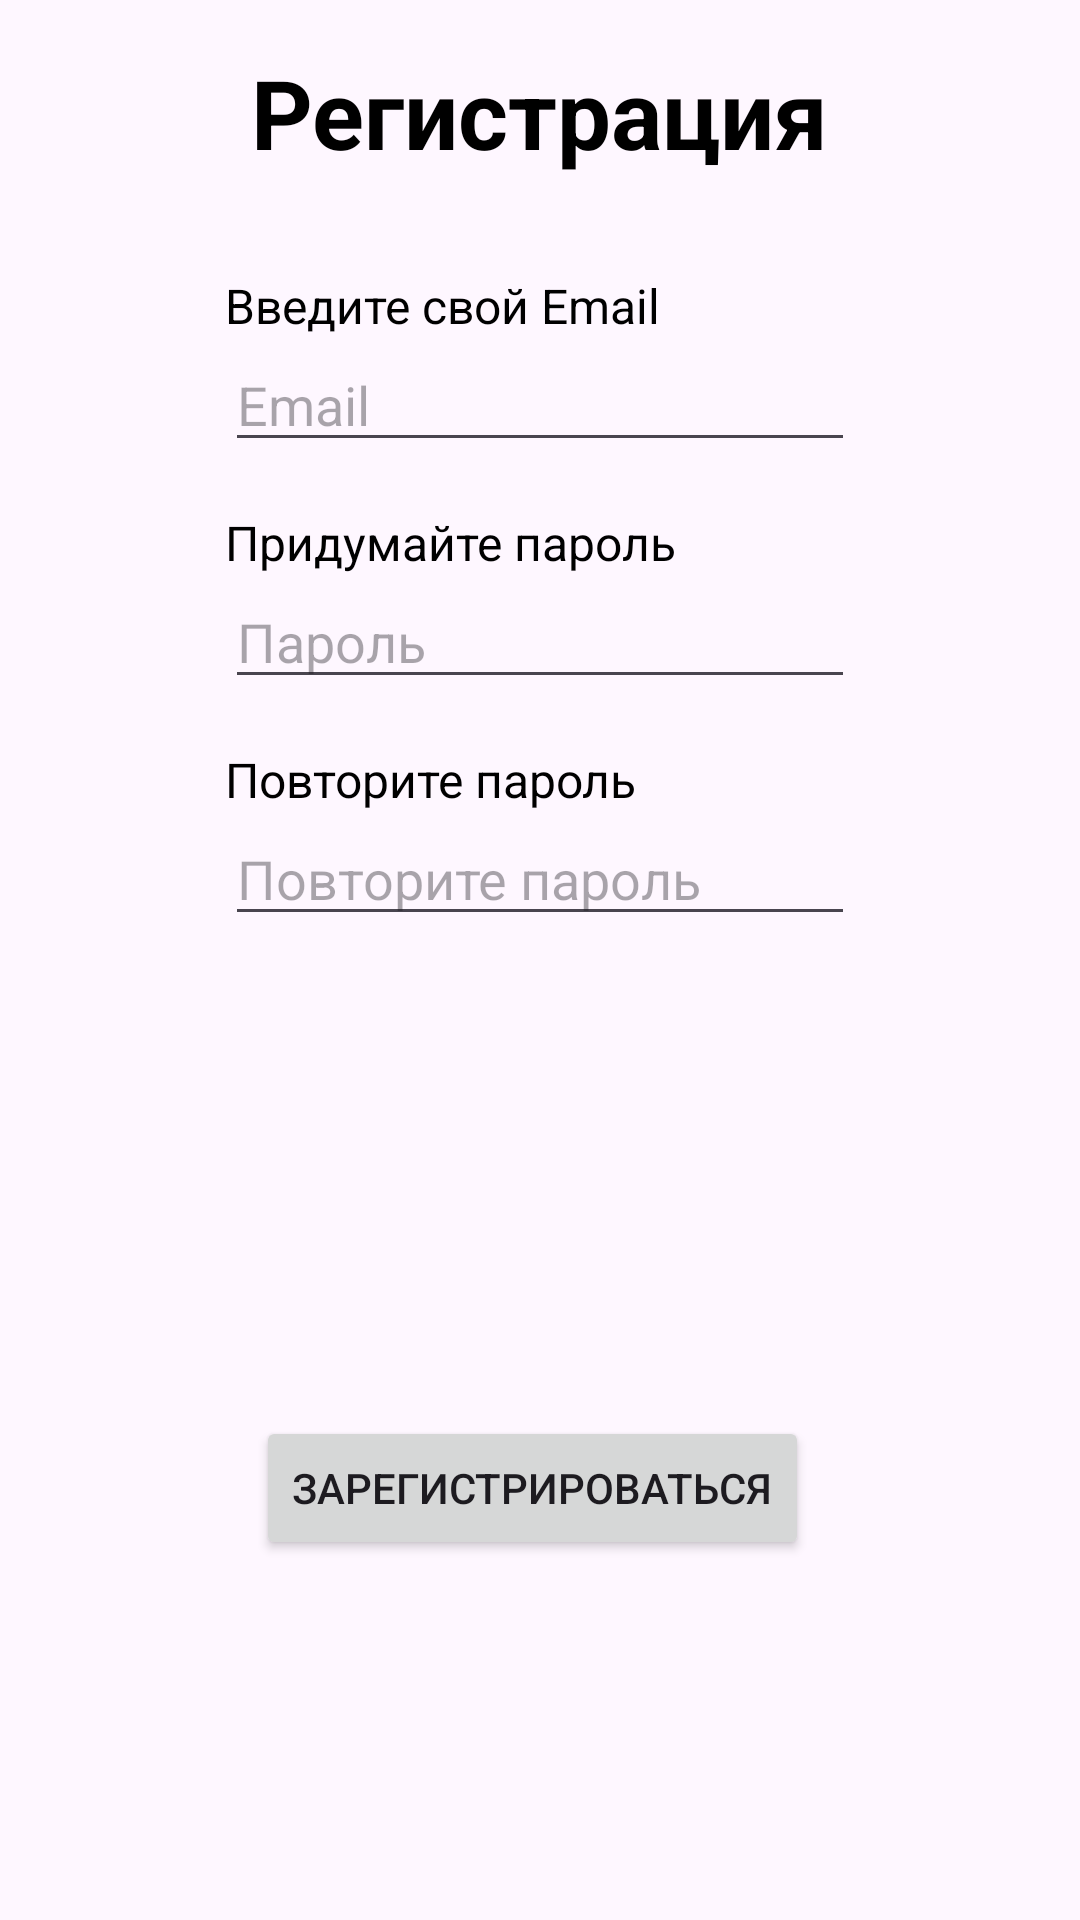

Write the Android layout XML for this screen, with the resource values it uses.
<!-- AndroidManifest.xml: application theme Theme.Spanish -->
<!-- res/layout/fragment_registration.xml -->
<?xml version="1.0" encoding="utf-8"?>
<ScrollView xmlns:android="http://schemas.android.com/apk/res/android"
    xmlns:app="http://schemas.android.com/apk/res-auto"
    xmlns:tools="http://schemas.android.com/tools"
    android:layout_width="match_parent"
    android:layout_height="match_parent"
    android:fillViewport="true"
    android:orientation="vertical"
    tools:context=".presentation.registration.RegistrationFragment">

    <androidx.constraintlayout.widget.ConstraintLayout
        android:layout_width="match_parent"
        android:layout_height="0dp"
        app:layout_constraintBottom_toBottomOf="parent"
        app:layout_constraintEnd_toEndOf="parent"
        app:layout_constraintStart_toStartOf="parent"
        app:layout_constraintTop_toTopOf="parent">

        <TextView
            android:id="@+id/registrationTV"
            style="@style/headingText"
            android:text="@string/registration"
            app:layout_constraintEnd_toEndOf="parent"
            app:layout_constraintStart_toStartOf="parent"
            app:layout_constraintTop_toTopOf="parent" />

        <TextView
            android:id="@+id/emailTV"
            style="@style/registerNormalText"
            android:text="@string/emailTV"
            app:layout_constraintStart_toStartOf="@+id/emailET"
            app:layout_constraintTop_toBottomOf="@+id/registrationTV" />

        <EditText
            android:id="@+id/emailET"
            style="@style/registerEditText"
            android:autofillHints="emailAddress"
            android:hint="@string/registration_hint_email"
            android:inputType="textEmailAddress"
            app:layout_constraintEnd_toEndOf="parent"
            app:layout_constraintStart_toStartOf="parent"
            app:layout_constraintTop_toBottomOf="@+id/emailTV" />

        <TextView
            android:id="@+id/passwordTV"
            style="@style/registerNormalText"
            android:text="@string/passwordTV"
            app:layout_constraintStart_toStartOf="@+id/passwordET"
            app:layout_constraintTop_toBottomOf="@+id/emailET" />

        <EditText
            android:id="@+id/passwordET"
            style="@style/registerEditText"
            android:autofillHints="password"
            android:hint="@string/registration_hint_password"
            android:inputType="textPassword"
            app:layout_constraintEnd_toEndOf="parent"
            app:layout_constraintStart_toStartOf="parent"
            app:layout_constraintTop_toBottomOf="@+id/passwordTV" />

        <TextView
            android:id="@+id/passwordRepeatTV"
            style="@style/registerNormalText"
            android:text="@string/passwordRepeatTV"
            app:layout_constraintStart_toStartOf="@+id/passwordRepeatET"
            app:layout_constraintTop_toBottomOf="@+id/passwordET" />

        <EditText
            android:id="@+id/passwordRepeatET"
            style="@style/registerEditText"
            android:autofillHints="password"
            android:hint="@string/registration_hint_repeat_password"
            android:inputType="textPassword"
            app:layout_constraintEnd_toEndOf="parent"
            app:layout_constraintStart_toStartOf="parent"
            app:layout_constraintTop_toBottomOf="@+id/passwordRepeatTV" />

        <Button
            android:id="@+id/registerBtn"
            android:layout_width="wrap_content"
            android:layout_height="wrap_content"
            android:layout_marginTop="160dp"
            android:text="@string/register"
            app:layout_constraintEnd_toEndOf="parent"
            app:layout_constraintHorizontal_bias="0.485"
            app:layout_constraintStart_toStartOf="parent"
            app:layout_constraintTop_toBottomOf="@+id/passwordRepeatET" />

    </androidx.constraintlayout.widget.ConstraintLayout>


</ScrollView>
<!-- resources referenced by this layout -->
<resources>
  <string name="emailTV">Введите свой Email</string>
  <string name="passwordRepeatTV">Повторите пароль</string>
  <string name="passwordTV">Придумайте пароль</string>
  <string name="register">Зарегистрироваться</string>
  <string name="registration">Регистрация</string>
  <string name="registration_hint_email">Email</string>
  <string name="registration_hint_password">Пароль</string>
  <string name="registration_hint_repeat_password">Повторите пароль</string>
  <style name="headingText">
          <item name="android:layout_width">wrap_content</item>
          <item name="android:layout_height">wrap_content</item>
          <item name="android:layout_marginTop">@dimen/app_margin</item>
          <item name="android:textStyle">bold</item>
          <item name="android:paddingBottom">@dimen/app_margin</item>
          <item name="android:textColor">@color/black</item>
          <item name="android:textSize">@dimen/largeText</item>
      </style>
  <style name="registerEditText">
          <item name="android:layout_width">wrap_content</item>
          <item name="android:layout_height">wrap_content</item>
          <item name="android:ems">10</item>
      </style>
  <style name="registerNormalText">
          <item name="android:layout_width">wrap_content</item>
          <item name="android:layout_height">wrap_content</item>
          <item name="android:layout_marginTop">@dimen/app_margin</item>
          <item name="android:textColor">@color/black</item>
          <item name="android:textSize">@dimen/normalText</item>
      </style>
  <style name="Theme.Spanish" parent="Base.Theme.Spanish" />
  <dimen name="app_margin">16dp</dimen>
  <dimen name="largeText">32sp</dimen>
  <dimen name="normalText">16sp</dimen>
  <style name="Base.Theme.Spanish" parent="Theme.Material3.DayNight.NoActionBar">
          
          
      </style>
  <!-- not gathered from this repository: default colours our renderer supplied (Android Studio template values) -->
  <color name="black">#FF000000</color>
</resources>
